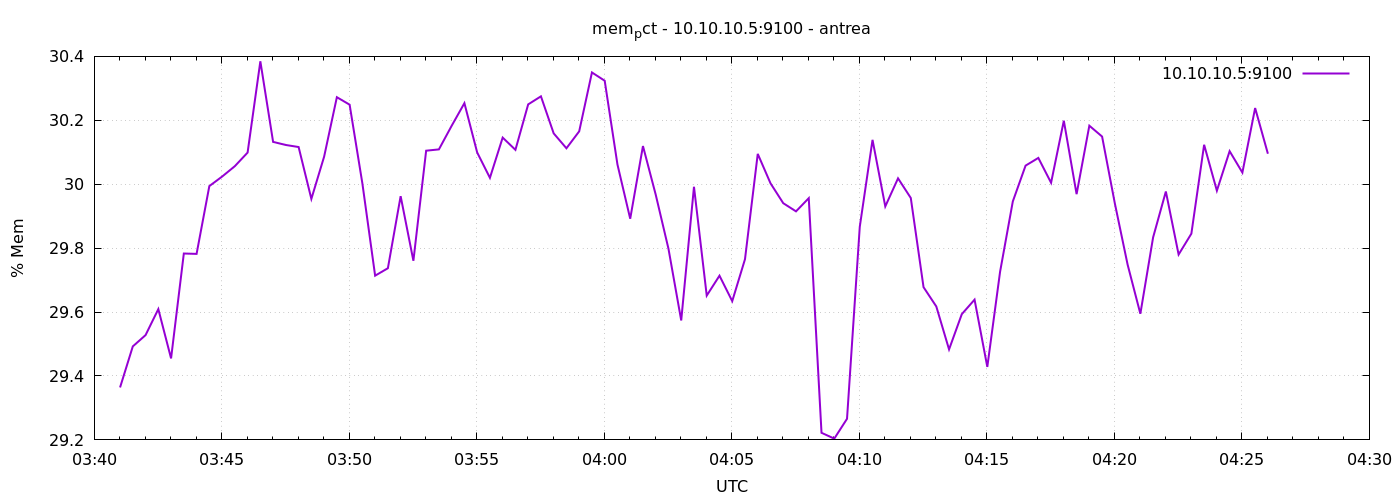

The table this chart was drawn from, first rows:
1777002061	29.364136479483694
1777002091	29.49
1777002121	29.53
1777002151	29.61
1777002181	29.46
1777002211	29.78
1777002241	29.78
1777002271	29.99
1777002301	30.02
1777002331	30.06
1777002361	30.1
1777002391	30.38
1777002421	30.13
1777002451	30.12
1777002481	30.12
1777002511	29.95
1777002541	30.09
1777002571	30.27
1777002601	30.25
1777002631	30
1777002661	29.71
1777002691	29.74
1777002721	29.96
1777002751	29.76
1777002781	30.1
1777002811	30.11
1777002841	30.18
1777002871	30.25
1777002901	30.1
1777002931	30.02
1777002961	30.15
1777002991	30.11
1777003021	30.25
1777003051	30.27
1777003081	30.16
1777003111	30.11
1777003141	30.17
1777003171	30.35
1777003201	30.32
1777003231	30.06
1777003261	29.89
1777003291	30.12
1777003321	29.97
1777003351	29.8
1777003381	29.57
1777003411	29.99
1777003441	29.65
1777003471	29.71
1777003501	29.63
1777003531	29.77
1777003561	30.09
1777003591	30
1777003621	29.94
1777003651	29.92
1777003681	29.96
1777003711	29.22
1777003741	29.2
1777003771	29.27
1777003801	29.87
1777003831	30.14
1777003861	29.93
... 30 more rows
